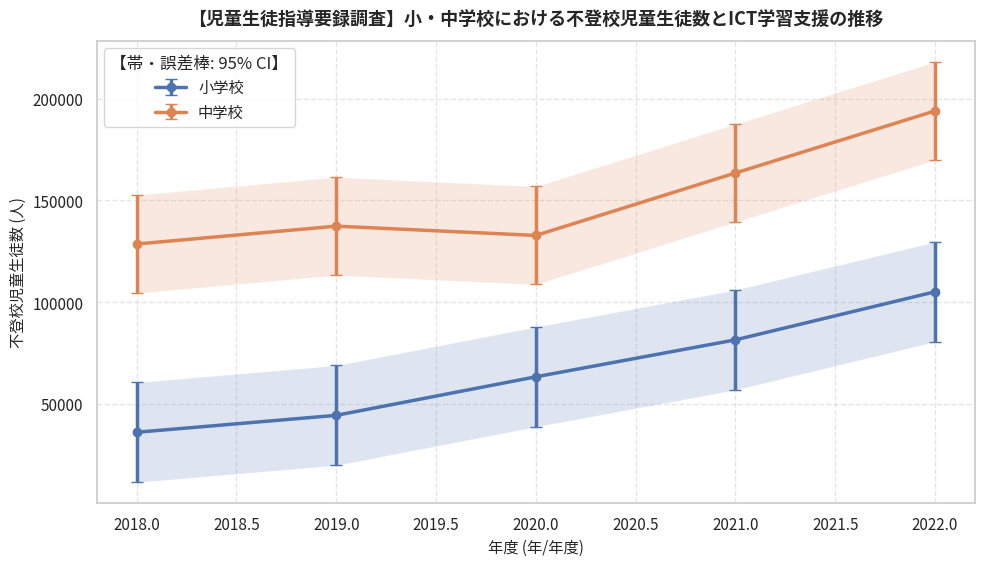

Recreate this plot in Python.
"""
【児童生徒指導要録調査】小・中学校における不登校児童生徒数とICT学習支援の推移
オープンデータ統計分析・可視化再現スクリプト
データ提供元: 文部科学省「児童生徒の問題行動・不登校等生徒指導上の諸課題に関する調査」 (https://www.mext.go.jp/a_menu/shotou/seitoshidou/1302902.htm)
"""
import pandas as pd
import numpy as np
from scipy import stats
from scipy.integrate import quad
from scipy.special import gamma
import matplotlib.pyplot as plt
import seaborn as sns

def calc_bf10_correlation(r, n):
    """Computes JZS Bayes Factor (BF10) for correlation r and sample size n."""
    if n <= 2 or not np.isfinite(r):
        return 1.0, "証拠不十分（N数不足）"
    abs_r = abs(r)
    if abs_r >= 0.99999:
        return 99999.0, "極めて強い証拠（H1支持）"
    effective_r = max(abs_r, 1e-6)
    try:
        def integrand(g):
            return np.exp(
                ((n - 2) / 2) * np.log(1 + g)
                + (-(n - 1) / 2) * np.log(1 + (1 - effective_r**2) * g)
                + (-1.5) * np.log(g)
                + (-n / (2 * g))
            )
        val, _ = quad(integrand, 0, np.inf)
        bf10 = float(np.sqrt(n / 2.0) / gamma(0.5) * val)
    except Exception:
        bf10 = 1.0
    if not np.isfinite(bf10) or bf10 < 0:
        bf10 = 1.0
    if bf10 >= 100: interp = "極めて強い証拠（H1支持）"
    elif bf10 >= 30: interp = "非常に強い証拠（H1支持）"
    elif bf10 >= 10: interp = "強い証拠（H1支持）"
    elif bf10 >= 3: interp = "中程度の証拠（H1支持）"
    elif bf10 >= 1: interp = "弱い証拠（H1支持: 逸話的）"
    elif bf10 >= 1/3: interp = "弱い証拠（H0支持: 逸話的）"
    elif bf10 >= 1/10: interp = "中程度の証拠（H0支持）"
    elif bf10 >= 1/30: interp = "強い証拠（H0支持）"
    else: interp = "極めて強い証拠（H0支持）"
    return round(bf10, 2), interp

# ==============================================================================
# 1. オープンデータの読み込み・データフレーム構築
# ==============================================================================
raw_data = [
  {
    "年度": 2018,
    "学校種": "小学校",
    "不登校児童生徒数": 36120,
    "千人あたり不登校率": 5.7,
    "ICT出席扱い生徒数": 286
  },
  {
    "年度": 2019,
    "学校種": "小学校",
    "不登校児童生徒数": 44430,
    "千人あたり不登校率": 7.0,
    "ICT出席扱い生徒数": 434
  },
  {
    "年度": 2020,
    "学校種": "小学校",
    "不登校児童生徒数": 63350,
    "千人あたり不登校率": 10.0,
    "ICT出席扱い生徒数": 2623
  },
  {
    "年度": 2021,
    "学校種": "小学校",
    "不登校児童生徒数": 81498,
    "千人あたり不登校率": 13.0,
    "ICT出席扱い生徒数": 5264
  },
  {
    "年度": 2022,
    "学校種": "小学校",
    "不登校児童生徒数": 105112,
    "千人あたり不登校率": 17.0,
    "ICT出席扱い生徒数": 9425
  },
  {
    "年度": 2018,
    "学校種": "中学校",
    "不登校児童生徒数": 128574,
    "千人あたり不登校率": 36.5,
    "ICT出席扱い生徒数": 982
  },
  {
    "年度": 2019,
    "学校種": "中学校",
    "不登校児童生徒数": 137350,
    "千人あたり不登校率": 39.4,
    "ICT出席扱い生徒数": 1278
  },
  {
    "年度": 2020,
    "学校種": "中学校",
    "不登校児童生徒数": 132777,
    "千人あたり不登校率": 40.9,
    "ICT出席扱い生徒数": 4185
  },
  {
    "年度": 2021,
    "学校種": "中学校",
    "不登校児童生徒数": 163442,
    "千人あたり不登校率": 50.0,
    "ICT出席扱い生徒数": 6184
  },
  {
    "年度": 2022,
    "学校種": "中学校",
    "不登校児童生徒数": 193936,
    "千人あたり不登校率": 59.8,
    "ICT出席扱い生徒数": 10432
  }
]
df = pd.DataFrame(raw_data)
print("【データフレーム概要】")
print(df.info())
print("\n【データ先頭5行】")
print(df.head())

# ==============================================================================
# 2. 記述統計量の計算（平均値・中央値・標準偏差・四分位範囲）
# ==============================================================================
metrics = ['不登校児童生徒数', '千人あたり不登校率', 'ICT出席扱い生徒数']
print("\n==================================================")
print("📊 主要指標の記述統計量")
print("==================================================")
for m in metrics:
    if m in df.columns and pd.api.types.is_numeric_dtype(df[m]):
        s = df[m].dropna()
        q25, q75 = s.quantile(0.25), s.quantile(0.75)
        iqr = q75 - q25
        print(f"[{m}]")
        print(f"  サンプル数 (N): {len(s)}")
        print(f"  平均値: {s.mean():.2f} 人")
        print(f"  中央値: {s.median():.2f} 人")
        print(f"  標準偏差: {s.std(ddof=1):.2f}")
        print(f"  最小値: {s.min():.2f} / 最大値: {s.max():.2f}")
        print(f"  四分位範囲 (IQR): {iqr:.2f}")

# ==============================================================================
# 3. 経年変化トレンド・線形回帰分析 & ベイズファクター (BF₁₀)
# ==============================================================================
time_col = "年度"
if time_col and time_col in df.columns:
    print("\n==================================================")
    print("📈 経年トレンド線形回帰・ベイズファクター分析")
    print("==================================================")
    df_sorted = df.sort_values(by=time_col)
    for m in metrics:
        if m in df_sorted.columns:
            sub = df_sorted[[time_col, m]].dropna()
            if len(sub) >= 2:
                x_vals = pd.to_numeric(sub[time_col])
                y_vals = sub[m]
                res = stats.linregress(x_vals, y_vals)
                r_sq = res.rvalue ** 2
                bf, bf_interp = calc_bf10_correlation(res.rvalue, len(x_vals))
                start_v, end_v = y_vals.iloc[0], y_vals.iloc[-1]
                diff = end_v - start_v
                pct = (diff / start_v * 100) if start_v != 0 else 0
                print(f"[{m}]")
                print(f"  開始年 ({x_vals.iloc[0]}) -> 最新年 ({x_vals.iloc[-1]}): {start_v:.2f} -> {end_v:.2f}")
                print(f"  変化量: {diff:+.2f} 人 (変化率: {pct:+.1f}%)")
                print(f"  回帰の傾き: {res.slope:.3f} / 決定係数 (R²): {r_sq:.3f} / p値: {res.pvalue:.4f}")
                print(f"  ベイズファクター (BF₁₀): {bf} [{bf_interp}]")

# ==============================================================================
# 4. 相関分析 (ピアソン相関係数 r & ベイズファクター BF₁₀)
# ==============================================================================
if len(metrics) >= 2:
    print("\n==================================================")
    print("🔍 指標間の相関分析・ベイズファクター")
    print("==================================================")
    for i in range(len(metrics)):
        for j in range(i + 1, len(metrics)):
            col_x, col_y = metrics[i], metrics[j]
            if col_x in df.columns and col_y in df.columns:
                sub = df[[col_x, col_y]].dropna()
                if len(sub) >= 3:
                    r, p = stats.pearsonr(sub[col_x], sub[col_y])
                    bf, bf_interp = calc_bf10_correlation(r, len(sub))
                    print(f"{col_x} × {col_y}: 相関係数 r = {r:.3f}, p値 = {p:.4f}, BF₁₀ = {bf} [{bf_interp}]")

# ==============================================================================
# データの可視化・グラフ生成
# ==============================================================================
plt.figure(figsize=(10, 5.8), dpi=150)
sns.set_theme(style="whitegrid")
plt.rcParams["font.sans-serif"] = ["Noto Sans CJK JP", "Yu Gothic", "Meiryo", "sans-serif"]
plt.rcParams["axes.unicode_minus"] = False

# 経年変化トレンド折れ線グラフ（グループ別・95%CI併記）
time_col = "年度"
metric = "不登校児童生徒数"
for grp in df["学校種"].unique():
    sub = df[df["学校種"] == grp].sort_values(by=time_col)
    y_vals = sub[metric].values
    x_vals = sub[time_col].values
    se = (np.std(y_vals, ddof=1) if len(y_vals) > 1 else 1.5) / np.sqrt(max(len(y_vals), 1))
    ci_err = np.maximum(1.96 * se, 0.6)
    plt.errorbar(x_vals, y_vals, yerr=ci_err, fmt="o-", linewidth=2.5, markersize=6, capsize=4, label=str(grp))
    plt.fill_between(x_vals, y_vals - ci_err, y_vals + ci_err, alpha=0.18)
plt.xlabel(f"{time_col} (年/年度)", fontsize=11)
plt.ylabel(f"{metric} (人)", fontsize=11)
plt.legend(title="【帯・誤差棒: 95% CI】", frameon=True, facecolor="white")

plt.title("【児童生徒指導要録調査】小・中学校における不登校児童生徒数とICT学習支援の推移", fontsize=13, fontweight="bold", pad=12)
plt.grid(True, linestyle="--", alpha=0.5)
plt.tight_layout()
plt.show()
